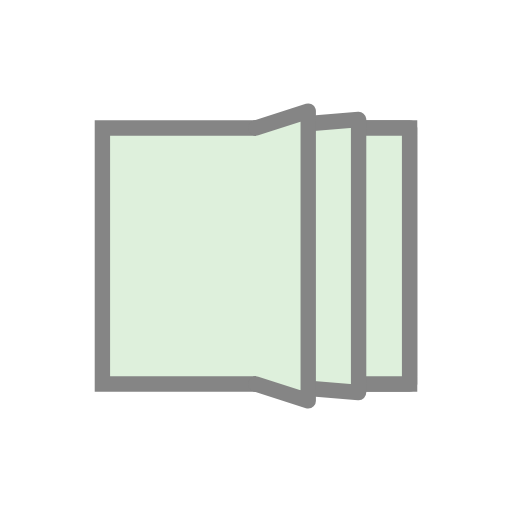
t = 0.00 s
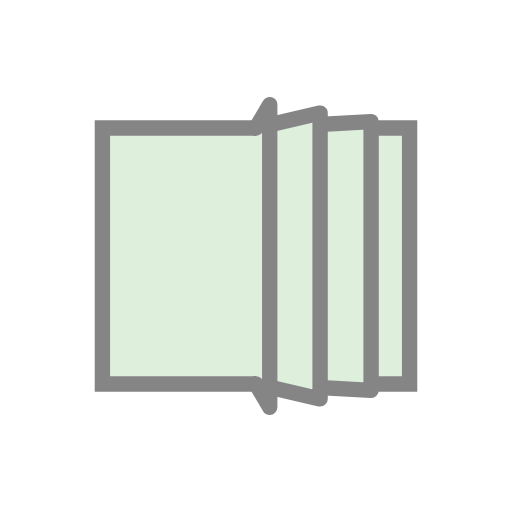
t = 0.12 s
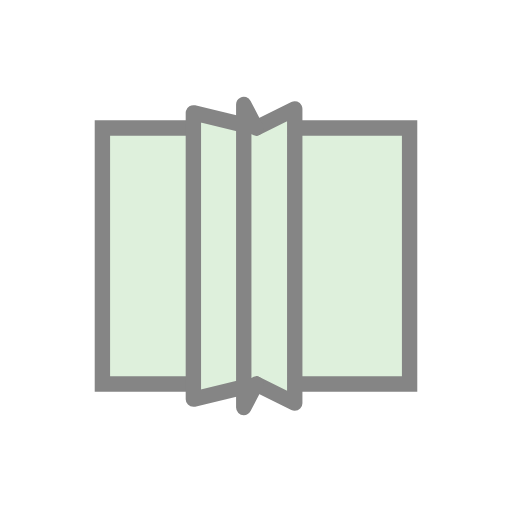
t = 0.34 s
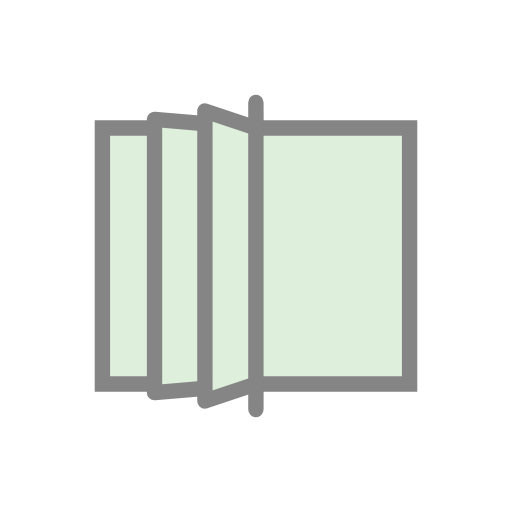
t = 0.46 s
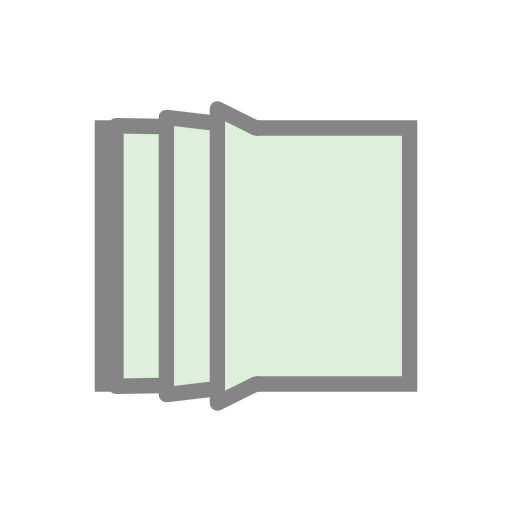
t = 0.57 s
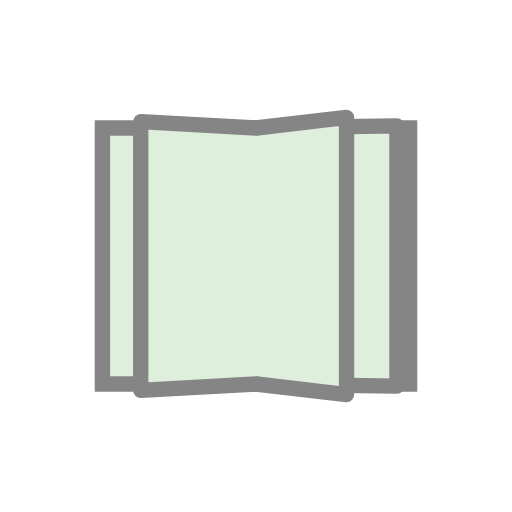
t = 0.80 s

The animated SVG that drew these frames (rendered in a browser with its animation timeline set to each time). Animation: 12 SMIL elements (animate=12); one cycle of 0.92 s, repeats indefinitely.

<svg xmlns="http://www.w3.org/2000/svg" xmlns:xlink="http://www.w3.org/1999/xlink"
     style="margin: auto; background: transparent; display: block;" width="64px" height="64px"
     viewBox="0 0 100 100" preserveAspectRatio="xMidYMid">
    <path d="M20 25L80 25L80 75L20 75Z" fill="#def0dc" stroke="#858585" stroke-width="3"></path>
    <path d="M50 25L80 25L80 75L50 75" fill="#def0dc" stroke="#858585" stroke-width="3" stroke-linejoin="round"
          stroke-linecap="round">
        <animate attributeName="d" dur="0.9174311926605504s" repeatCount="indefinite" begin="0s"
                 keyTimes="0;0.5;0.501;1"
                 values="M50 25L80 25L80 75L50 75;M50 25L50 20L50 80L50 75;M50 25L80 25L80 75L50 75;M50 25L80 25L80 75L50 75"></animate>
        <animate attributeName="opacity" dur="0.9174311926605504s" repeatCount="indefinite" begin="0s"
                 keyTimes="0;0.5;0.5001;1" values="1;1;0;0"></animate>
    </path>
    <path d="M50 25L80 25L80 75L50 75" fill="#def0dc" stroke="#858585" stroke-width="3" stroke-linejoin="round"
          stroke-linecap="round">
        <animate attributeName="d" dur="0.9174311926605504s" repeatCount="indefinite" begin="-0.15229357798165138s"
                 keyTimes="0;0.5;0.501;1"
                 values="M50 25L80 25L80 75L50 75;M50 25L50 20L50 80L50 75;M50 25L80 25L80 75L50 75;M50 25L80 25L80 75L50 75"></animate>
        <animate attributeName="opacity" dur="0.9174311926605504s" repeatCount="indefinite"
                 begin="-0.15229357798165138s" keyTimes="0;0.5;0.5001;1" values="1;1;0;0"></animate>
    </path>
    <path d="M50 25L80 25L80 75L50 75" fill="#def0dc" stroke="#858585" stroke-width="3" stroke-linejoin="round"
          stroke-linecap="round">
        <animate attributeName="d" dur="0.9174311926605504s" repeatCount="indefinite" begin="-0.30275229357798167s"
                 keyTimes="0;0.5;0.501;1"
                 values="M50 25L80 25L80 75L50 75;M50 25L50 20L50 80L50 75;M50 25L80 25L80 75L50 75;M50 25L80 25L80 75L50 75"></animate>
        <animate attributeName="opacity" dur="0.9174311926605504s" repeatCount="indefinite"
                 begin="-0.30275229357798167s" keyTimes="0;0.5;0.5001;1" values="1;1;0;0"></animate>
    </path>
    <path d="M50 25L80 25L80 75L50 75" fill="#def0dc" stroke="#858585" stroke-width="3" stroke-linejoin="round"
          stroke-linecap="round">
        <animate attributeName="d" dur="0.9174311926605504s" repeatCount="indefinite" begin="-0.30275229357798167s"
                 keyTimes="0;0.499;0.5;1"
                 values="M50 25L20 25L20 75L50 75;M50 25L20 25L20 75L50 75;M50 25L50 20L50 80L50 75;M50 25L20 25L20 75L50 75"></animate>
        <animate attributeName="opacity" dur="0.9174311926605504s" repeatCount="indefinite"
                 begin="-0.30275229357798167s" keyTimes="0;0.4999;0.5;1" values="0;0;1;1"></animate>
    </path>
    <path d="M50 25L80 25L80 75L50 75" fill="#def0dc" stroke="#858585" stroke-width="3" stroke-linejoin="round"
          stroke-linecap="round">
        <animate attributeName="d" dur="0.9174311926605504s" repeatCount="indefinite" begin="-0.15229357798165138s"
                 keyTimes="0;0.499;0.5;1"
                 values="M50 25L20 25L20 75L50 75;M50 25L20 25L20 75L50 75;M50 25L50 20L50 80L50 75;M50 25L20 25L20 75L50 75"></animate>
        <animate attributeName="opacity" dur="0.9174311926605504s" repeatCount="indefinite"
                 begin="-0.15229357798165138s" keyTimes="0;0.4999;0.5;1" values="0;0;1;1"></animate>
    </path>
    <path d="M50 25L80 25L80 75L50 75" fill="#def0dc" stroke="#858585" stroke-width="3" stroke-linejoin="round"
          stroke-linecap="round">
        <animate attributeName="d" dur="0.9174311926605504s" repeatCount="indefinite" begin="0s"
                 keyTimes="0;0.499;0.5;1"
                 values="M50 25L20 25L20 75L50 75;M50 25L20 25L20 75L50 75;M50 25L50 20L50 80L50 75;M50 25L20 25L20 75L50 75"></animate>
        <animate attributeName="opacity" dur="0.9174311926605504s" repeatCount="indefinite" begin="0s"
                 keyTimes="0;0.4999;0.5;1" values="0;0;1;1"></animate>
    </path>
</svg>